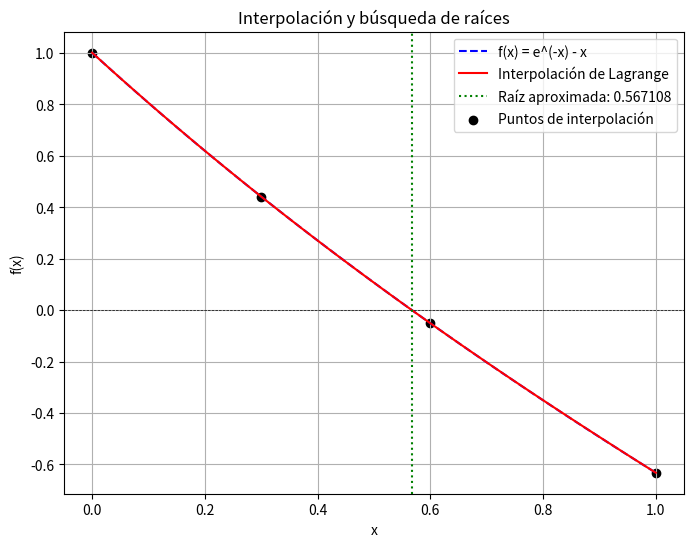
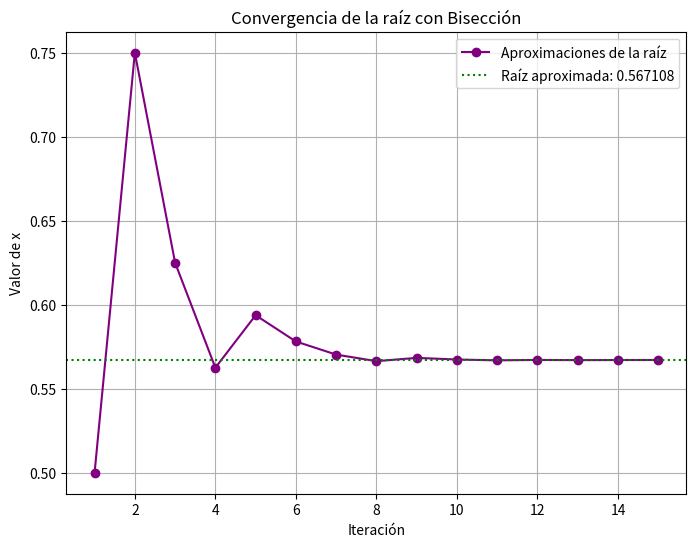

The script that saved these images, in order:
import numpy as np
import matplotlib.pyplot as plt

# Función original
def f(x):
    return np.exp(-x) - x

# Interpolación de Lagrange
def lagrange_interpolation(x, x_points, y_points):
    n = len(x_points)
    result = 0
    for i in range(n):
        term = y_points[i]
        for j in range(n):
            if i != j:
                term *= (x - x_points[j]) / (x_points[i] - x_points[j])
        result += term
    return result

# Método de Bisección con impresión de errores y almacenamiento de iteraciones
def bisect(func, a, b, tol=1e-6, max_iter=100):
    if func(a) * func(b) > 0:
        raise ValueError("El intervalo no contiene una raíz")
    
    iter_count = 0
    prev_c = a
    iteraciones = []
    
    print("Iteración | x | Error absoluto | Error relativo | Error cuadrático")
    for _ in range(max_iter):
        c = (a + b) / 2
        error_abs = abs(c - prev_c)
        error_rel = abs(error_abs / c) if c != 0 else 0
        error_cuad = error_abs ** 2
        print(f"{iter_count + 1:9d} | {c:.6f} | {error_abs:.6e} | {error_rel:.6e} | {error_cuad:.6e}")
        
        iteraciones.append((iter_count + 1, c))  # Guardar iteración y valor de x
        
        if abs(func(c)) < tol or (b - a) / 2 < tol:
            return c, iteraciones
        if func(a) * func(c) < 0:
            b = c
        else:
            a = c
        prev_c = c
        iter_count += 1

    return (a + b) / 2, iteraciones  # Retorna la mejor estimación de la raíz y las iteraciones

# Selección de cuatro puntos de interpolación en el intervalo [0,1]
x0 = 0.0
x1 = 0.3
x2 = 0.6
x3 = 1.0
x_points = np.array([x0, x1, x2, x3])
y_points = f(x_points)

# Construcción del polinomio interpolante
x_vals = np.linspace(x0, x3, 100)
y_interp = [lagrange_interpolation(x, x_points, y_points) for x in x_vals]

# Encontrar raíz del polinomio interpolante usando bisección
target_root, iteraciones = bisect(lambda x: lagrange_interpolation(x, x_points, y_points), x0, x3)

# Gráfica 1: Función original e interpolación
plt.figure(figsize=(8, 6))
plt.plot(x_vals, f(x_vals), label="f(x) = e^(-x) - x", linestyle='dashed', color='blue')
plt.plot(x_vals, y_interp, label="Interpolación de Lagrange", color='red')
plt.axhline(0, color='black', linewidth=0.5, linestyle='--')
plt.axvline(target_root, color='green', linestyle='dotted', label=f"Raíz aproximada: {target_root:.6f}")
plt.scatter(x_points, y_points, color='black', label="Puntos de interpolación")
plt.xlabel("x")
plt.ylabel("f(x)")
plt.title("Interpolación y búsqueda de raíces")
plt.legend()
plt.grid(True)
plt.savefig("interpolacion_raices.png")  # Guarda la imagen
plt.show()

# Gráfica 2: Convergencia de la raíz en el método de bisección
plt.figure(figsize=(8, 6))
iter_nums, iter_xs = zip(*iteraciones)
plt.plot(iter_nums, iter_xs, marker='o', linestyle='-', color='purple', label="Aproximaciones de la raíz")
plt.axhline(target_root, color='green', linestyle='dotted', label=f"Raíz aproximada: {target_root:.6f}")
plt.xlabel("Iteración")
plt.ylabel("Valor de x")
plt.title("Convergencia de la raíz con Bisección")
plt.legend()
plt.grid(True)
plt.savefig("convergencia_biseccion.png")  # Guarda la imagen
plt.show()

# Imprimir la raíz encontrada
print(f"La raíz aproximada usando interpolación es: {target_root:.6f}")
